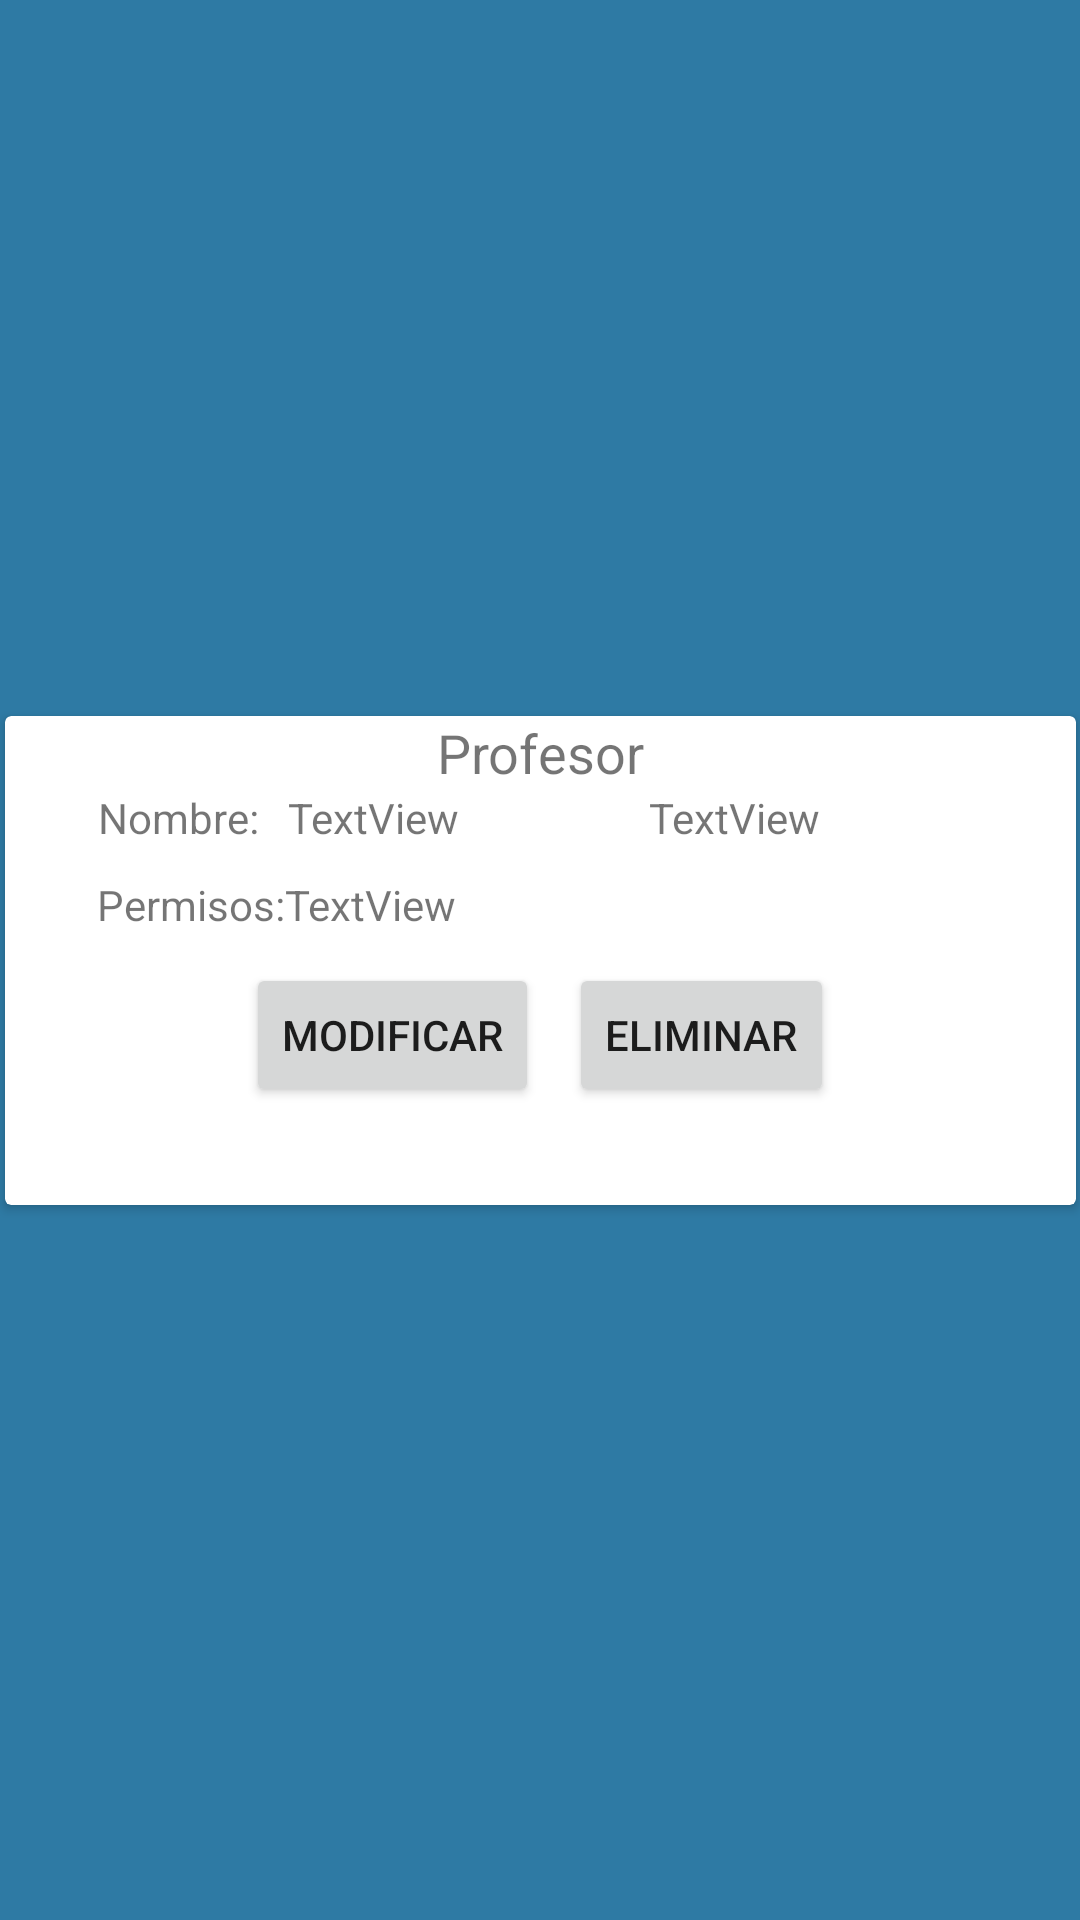

Reconstruct the res/layout file that produces this screen, plus the resources it refers to.
<!-- AndroidManifest.xml: application theme Theme.GES_AUTO -->
<!-- res/layout/vistaprofesor.xml -->
<?xml version="1.0" encoding="utf-8"?>
<androidx.constraintlayout.widget.ConstraintLayout
    xmlns:android="http://schemas.android.com/apk/res/android"
    xmlns:app="http://schemas.android.com/apk/res-auto"
    android:background="#2E7AA4"
    xmlns:tools="http://schemas.android.com/tools"
    android:layout_width="match_parent"
    android:layout_height="match_parent">

    <androidx.cardview.widget.CardView
        android:layout_width="357dp"
        android:layout_height="163dp"
        android:layout_marginStart="8dp"
        android:layout_marginTop="8dp"
        android:layout_marginEnd="8dp"
        android:layout_marginBottom="8dp"
        android:foregroundGravity="center_horizontal"
        app:layout_constraintBottom_toBottomOf="parent"
        app:layout_constraintEnd_toEndOf="parent"
        app:layout_constraintStart_toStartOf="parent"
        app:layout_constraintTop_toTopOf="parent">

        <LinearLayout
            android:layout_width="match_parent"
            android:layout_height="match_parent"
            android:layout_gravity="center_horizontal"
            android:gravity="center_horizontal"
            android:orientation="vertical">

            <TextView
                android:id="@+id/texttituloprof"
                android:layout_width="wrap_content"
                android:layout_height="wrap_content"
                android:layout_gravity="center_horizontal"
                android:gravity="center_horizontal"
                android:text="@string/Profesor"
                android:textSize="18sp" />

            <LinearLayout
                android:layout_width="match_parent"
                android:layout_height="wrap_content"
                android:gravity="center_horizontal"
                android:orientation="horizontal">

                <TextView
                    android:id="@+id/textView6"
                    android:layout_width="wrap_content"
                    android:layout_height="wrap_content"
                    android:layout_gravity="center_horizontal"
                    android:text="@string/nombre" />

                <TextView
                    android:id="@+id/textpronombre"
                    android:layout_width="76dp"
                    android:layout_height="wrap_content"
                    android:layout_gravity="left"
                    android:layout_marginTop="10dp"
                    android:gravity="center_horizontal"
                    android:text="TextView" />

                <TextView
                    android:id="@+id/textprofapellido"
                    android:layout_width="165dp"
                    android:layout_height="wrap_content"
                    android:layout_gravity="center_horizontal|left"
                    android:layout_marginTop="10dp"
                    android:gravity="center_horizontal"
                    android:text="TextView" />
            </LinearLayout>

            <LinearLayout
                android:layout_width="match_parent"
                android:layout_height="wrap_content"
                android:gravity="center_horizontal"
                android:orientation="horizontal">

                <TextView
                    android:id="@+id/textView7"
                    android:layout_width="wrap_content"
                    android:layout_height="wrap_content"
                    android:layout_gravity="center_horizontal"
                    android:layout_marginTop="10dp"
                    android:text="@string/permisos" />

                <TextView
                    android:id="@+id/textprofpermisos"
                    android:layout_width="233dp"
                    android:layout_height="wrap_content"
                    android:layout_gravity="center_horizontal"
                    android:layout_marginTop="10dp"
                    android:gravity="left"
                    android:text="TextView" />
            </LinearLayout>

            <LinearLayout
                android:layout_width="match_parent"
                android:layout_height="wrap_content"
                android:gravity="center_horizontal"
                android:orientation="horizontal">

                <Button
                    android:id="@+id/buttonModificarProfesores"
                    android:layout_width="wrap_content"
                    android:layout_height="wrap_content"
                    android:text="@string/Modificar" />

                <Button
                    android:id="@+id/buttoneliminartargetaprofesor"
                    android:layout_width="wrap_content"
                    android:layout_height="wrap_content"
                    android:layout_marginLeft="10dp"
                    android:text="@string/Eliminar" />
            </LinearLayout>
        </LinearLayout>

    </androidx.cardview.widget.CardView>

</androidx.constraintlayout.widget.ConstraintLayout>
<!-- resources referenced by this layout -->
<resources>
  <string name="Eliminar">Eliminar</string>
  <string name="Modificar">Modificar</string>
  <string name="Profesor">Profesor</string>
  <string name="nombre">Nombre: </string>
  <string name="permisos">Permisos: </string>
  <style name="Theme.GES_AUTO" parent="Theme.MaterialComponents.DayNight.NoActionBar">
          
          <item name="colorPrimary">@color/purple_500</item>
          <item name="colorPrimaryVariant">@color/purple_700</item>
          <item name="colorOnPrimary">@color/white</item>
          
          <item name="colorSecondary">@color/teal_200</item>
          <item name="colorSecondaryVariant">@color/teal_700</item>
          <item name="colorOnSecondary">@color/black</item>
          
          <item name="android:statusBarColor" tools:targetApi="l">?attr/colorPrimaryVariant</item>
          
  
  
      </style>
  <!-- not gathered from this repository: default colours our renderer supplied (Android Studio template values) -->
  <color name="purple_500">#FF6200EE</color>
  <color name="purple_700">#FF3700B3</color>
  <color name="teal_200">#FF03DAC5</color>
  <color name="teal_700">#FF018786</color>
  <color name="black">#FF000000</color>
  <color name="white">#FFFFFFFF</color>
</resources>
